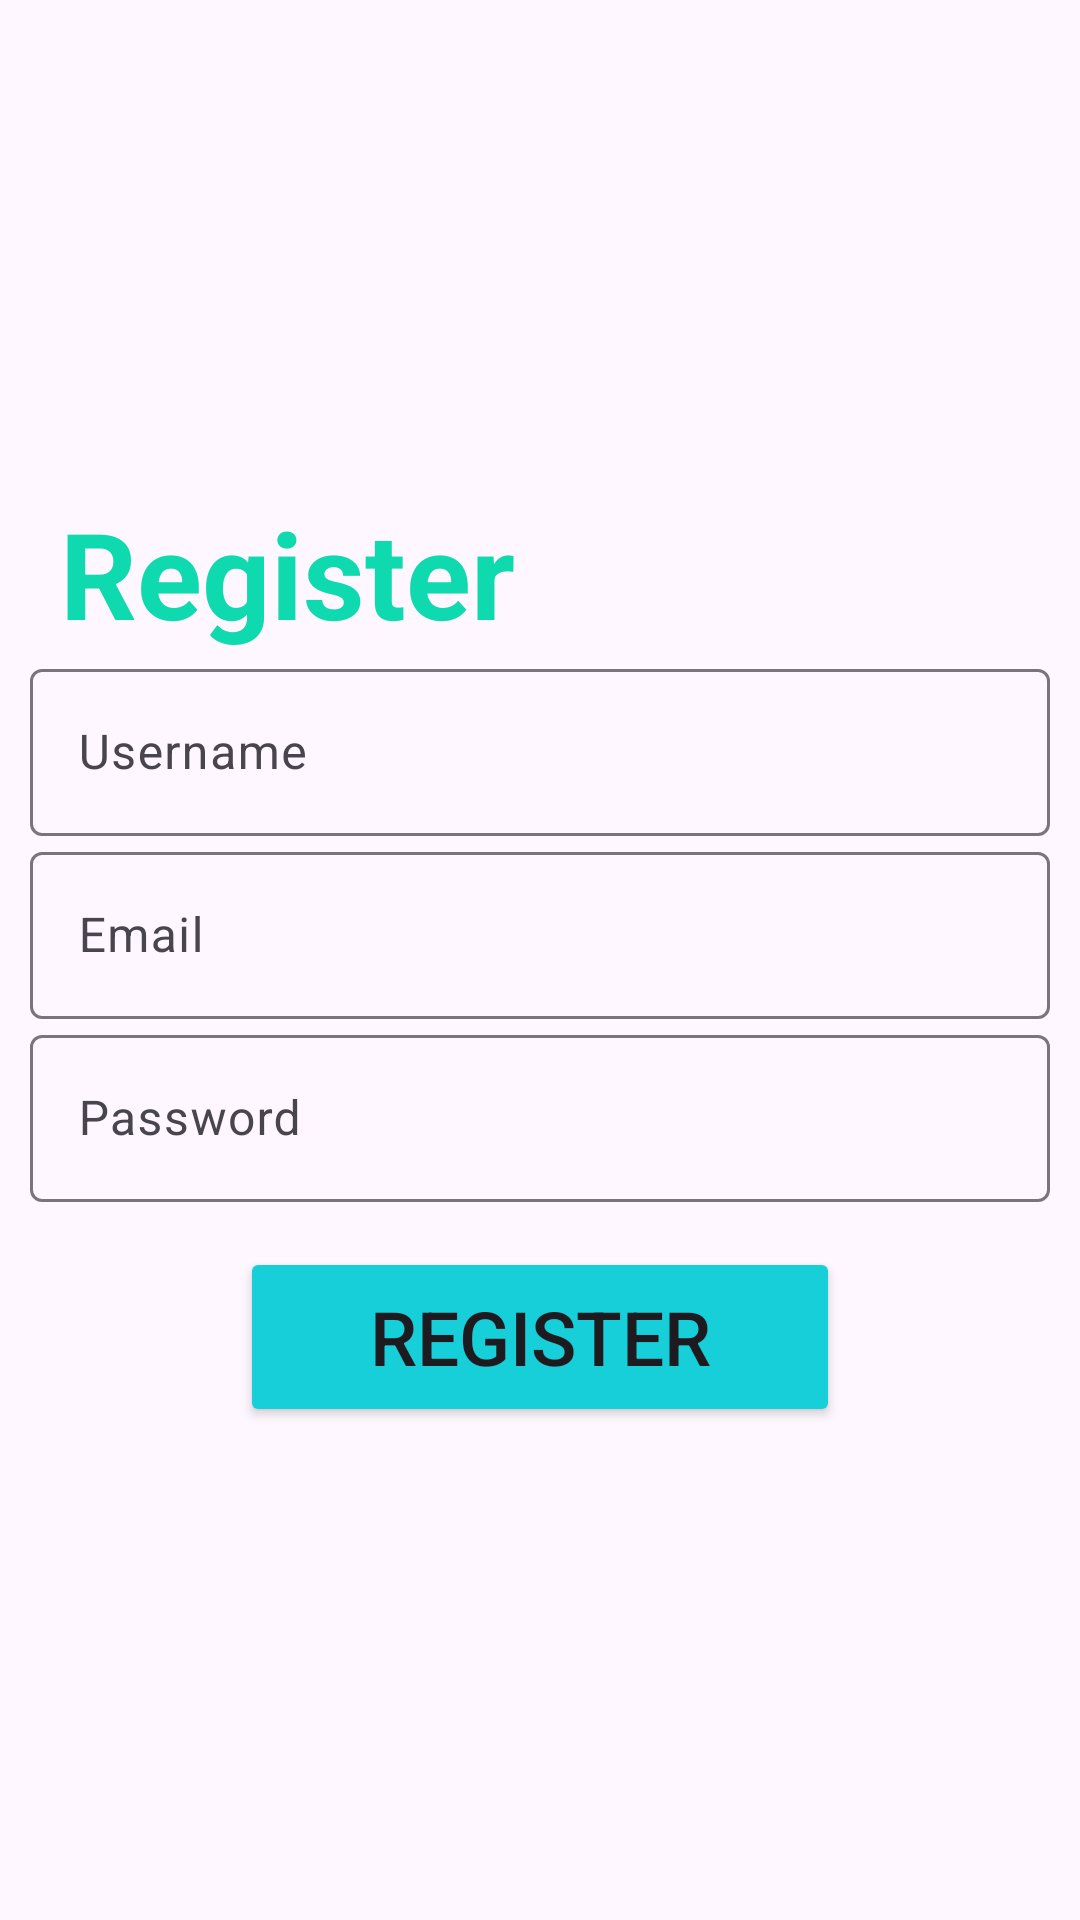

Layout XML and referenced resources for this Android screen:
<!-- AndroidManifest.xml: application theme Theme.TravelTreasure -->
<!-- res/layout/activity_sign_up.xml -->
<?xml version="1.0" encoding="utf-8"?>
<LinearLayout
    xmlns:android="http://schemas.android.com/apk/res/android"
    xmlns:app="http://schemas.android.com/apk/res-auto"
    xmlns:tools="http://schemas.android.com/tools"
    android:layout_width="match_parent"
    android:layout_height="match_parent"
    tools:context=".SignUp"
    android:orientation="vertical"
    android:gravity="center"
    android:fitsSystemWindows="true">

    <TextView
        android:layout_width="match_parent"
        android:layout_height="wrap_content"
        android:text=" Register"
        android:textSize="40dp"
        android:textColor="#0ED9AF"
        android:textStyle="bold"
        android:paddingLeft="10dp" />


    <LinearLayout
        android:layout_width="match_parent"
        android:layout_height="wrap_content"
        android:orientation="vertical"
        android:paddingRight="10dp"
        android:paddingLeft="10dp">

        <com.google.android.material.textfield.TextInputLayout
            android:layout_width="match_parent"
            android:layout_height="wrap_content">

            <com.google.android.material.textfield.TextInputEditText

                android:id="@+id/username"
                android:hint="Username"
                android:layout_width="match_parent"
                android:layout_height="wrap_content"/>


        </com.google.android.material.textfield.TextInputLayout>

        <com.google.android.material.textfield.TextInputLayout
            android:layout_width="match_parent"
            android:layout_height="wrap_content">

            <com.google.android.material.textfield.TextInputEditText

                android:id="@+id/email"
                android:hint="Email"
                android:layout_width="match_parent"
                android:layout_height="wrap_content"/>


        </com.google.android.material.textfield.TextInputLayout>

        <com.google.android.material.textfield.TextInputLayout
            android:layout_width="match_parent"
            android:layout_height="wrap_content">

            <com.google.android.material.textfield.TextInputEditText

                android:id="@+id/password"
                android:hint="Password"
                android:layout_width="match_parent"
                android:layout_height="wrap_content"/>


        </com.google.android.material.textfield.TextInputLayout>

        <ProgressBar
            android:id="@+id/prograssBar"
            android:visibility="gone"
            android:layout_width="wrap_content"
            android:layout_height="wrap_content"/>


        <Button
            android:id="@+id/btn_register"
            android:layout_width="200dp"
            android:layout_height="60dp"
            android:backgroundTint="#16CFD9"
            android:text="Register"
            android:layout_gravity="center"
            android:textSize="25dp"
            android:onClick="clickMeLog"
            android:layout_marginTop="15dp"/>




    </LinearLayout>


</LinearLayout>
<!-- resources referenced by this layout -->
<resources>
  <style name="Theme.TravelTreasure" parent="Base.Theme.TravelTreasure" />
  <style name="Base.Theme.TravelTreasure" parent="Theme.Material3.DayNight.NoActionBar">
          
          
      </style>
</resources>
